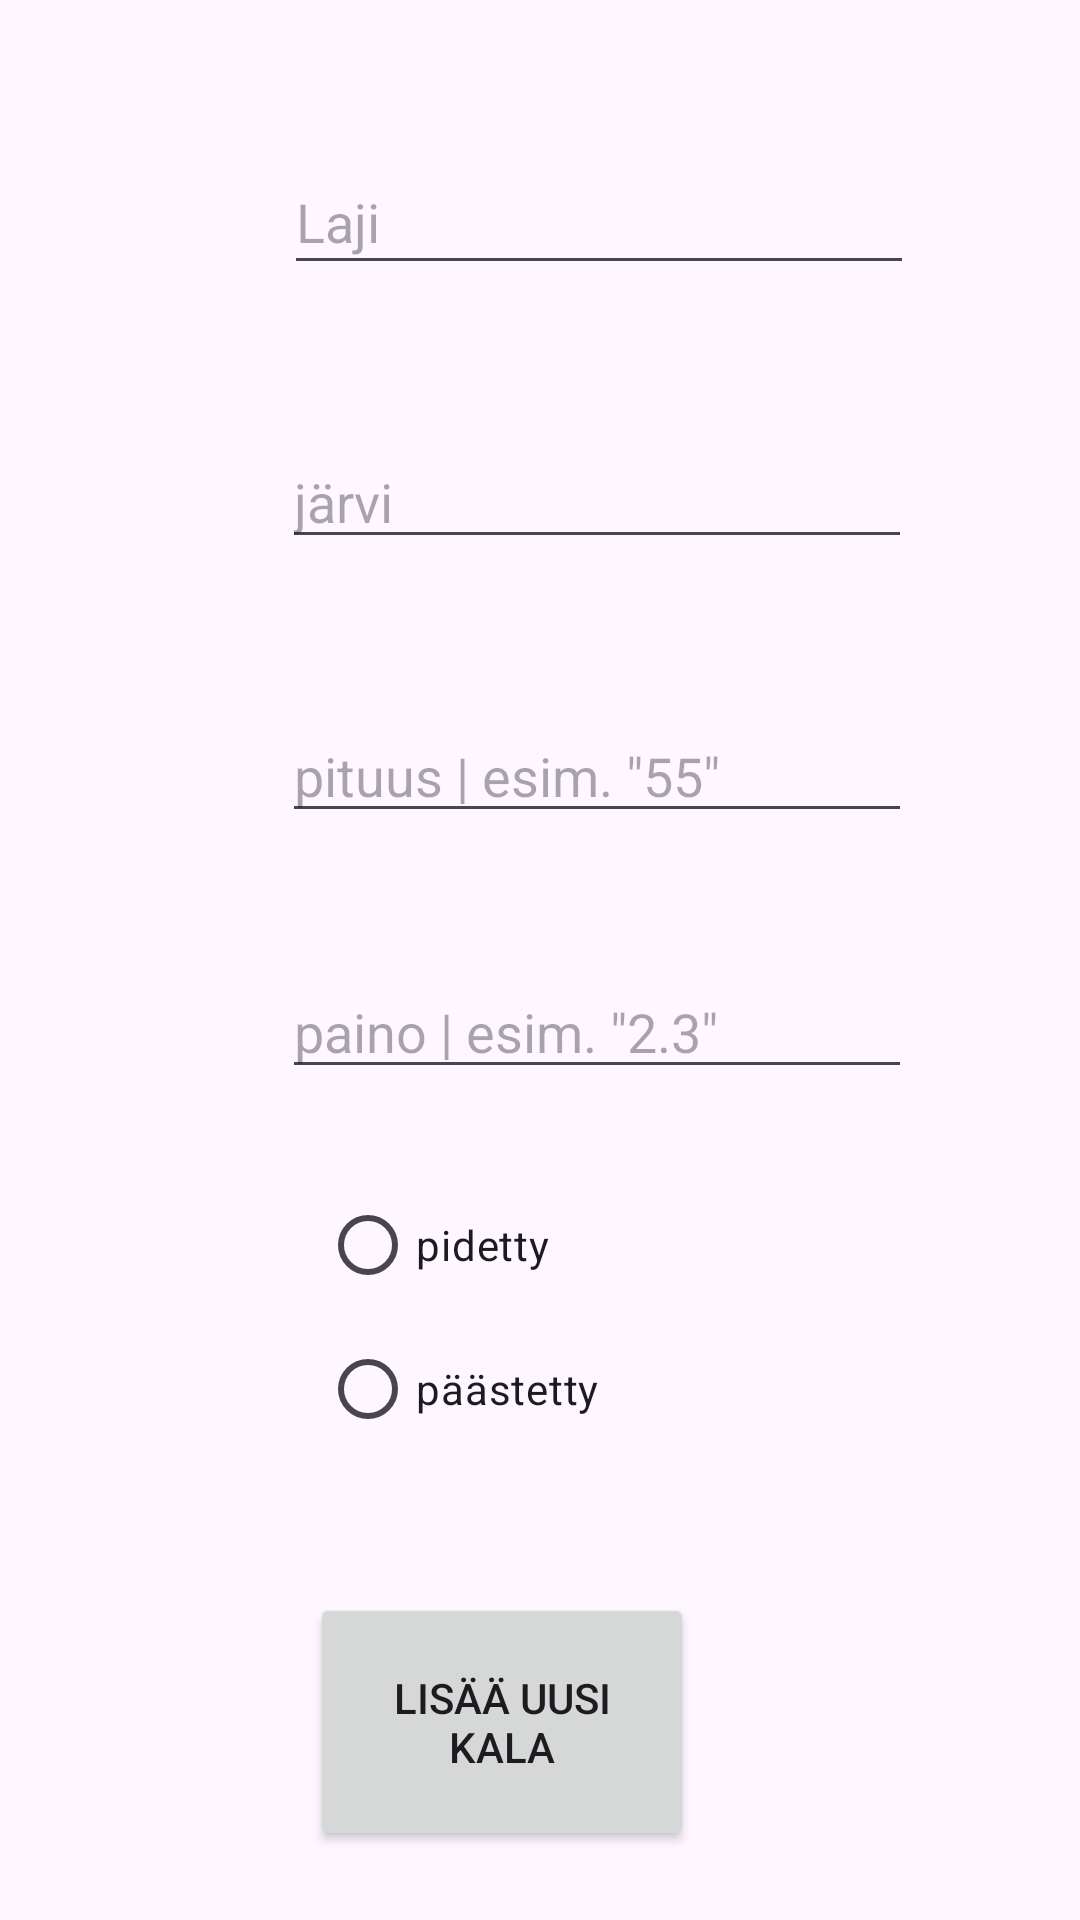

The Android layout XML behind this screen, and the referenced resources:
<!-- AndroidManifest.xml: application theme Theme.Kalastussovellus -->
<!-- res/layout/activity_main.xml -->
<?xml version="1.0" encoding="utf-8"?>
<androidx.constraintlayout.widget.ConstraintLayout xmlns:android="http://schemas.android.com/apk/res/android"
    xmlns:app="http://schemas.android.com/apk/res-auto"
    xmlns:tools="http://schemas.android.com/tools"
    android:id="@+id/main"
    android:layout_width="match_parent"
    android:layout_height="match_parent"
    tools:context=".MainActivity">

    <Button
        android:id="@+id/btnAddNewFish"
        android:layout_width="128dp"
        android:layout_height="86dp"
        android:layout_marginTop="44dp"
        android:onClick="fishAdd"
        android:text="Lisää uusi kala"
        app:layout_constraintEnd_toEndOf="parent"
        app:layout_constraintHorizontal_bias="0.445"
        app:layout_constraintStart_toStartOf="parent"
        app:layout_constraintTop_toBottomOf="@+id/RGDecision" />

    <Button
        android:id="@+id/btnShowCatches"
        android:layout_width="263dp"
        android:layout_height="88dp"
        android:layout_marginTop="32dp"
        android:onClick="switchToListFishes"
        android:text="Saaliit"
        app:layout_constraintBottom_toBottomOf="parent"
        app:layout_constraintEnd_toEndOf="parent"
        app:layout_constraintStart_toStartOf="parent"
        app:layout_constraintTop_toBottomOf="@+id/btnAddNewFish"
        app:layout_constraintVertical_bias="0.0" />

    <EditText
        android:id="@+id/editSpecies"
        android:layout_width="wrap_content"
        android:layout_height="45dp"
        android:layout_marginTop="50dp"
        android:ems="10"
        android:hint="Laji"
        android:inputType="text"
        app:layout_constraintBottom_toTopOf="@+id/editLake"
        app:layout_constraintEnd_toEndOf="parent"
        app:layout_constraintHorizontal_bias="0.631"
        app:layout_constraintStart_toStartOf="parent"
        app:layout_constraintTop_toTopOf="parent"
        app:layout_constraintVertical_bias="0.72" />

    <EditText
        android:id="@+id/editLake"
        android:layout_width="wrap_content"
        android:layout_height="wrap_content"
        android:layout_marginTop="50dp"
        android:layout_marginBottom="44dp"
        android:ems="10"
        android:hint="järvi"
        android:inputType="text"
        app:layout_constraintBottom_toTopOf="@+id/editLength"
        app:layout_constraintEnd_toEndOf="parent"
        app:layout_constraintHorizontal_bias="0.626"
        app:layout_constraintStart_toStartOf="parent"
        app:layout_constraintTop_toBottomOf="@+id/editSpecies" />

    <EditText
        android:id="@+id/editWeight"
        android:layout_width="wrap_content"
        android:layout_height="wrap_content"
        android:layout_marginTop="44dp"
        android:ems="10"
        android:hint="paino | esim. &quot;2.3&quot;"
        android:inputType="text"
        app:layout_constraintEnd_toEndOf="parent"
        app:layout_constraintHorizontal_bias="0.626"
        app:layout_constraintStart_toStartOf="parent"
        app:layout_constraintTop_toBottomOf="@+id/editLength" />

    <EditText
        android:id="@+id/editLength"
        android:layout_width="wrap_content"
        android:layout_height="wrap_content"
        android:layout_marginTop="50dp"
        android:ems="10"
        android:hint="pituus | esim. &quot;55&quot;"
        android:inputType="text"
        app:layout_constraintEnd_toEndOf="parent"
        app:layout_constraintHorizontal_bias="0.626"
        app:layout_constraintStart_toStartOf="parent"
        app:layout_constraintTop_toBottomOf="@+id/editLake" />

    <RadioGroup
        android:id="@+id/RGDecision"
        android:layout_width="wrap_content"
        android:layout_height="wrap_content"
        android:layout_marginTop="28dp"
        app:layout_constraintEnd_toEndOf="parent"
        app:layout_constraintHorizontal_bias="0.399"
        app:layout_constraintStart_toStartOf="parent"
        app:layout_constraintTop_toBottomOf="@+id/editWeight">

        <RadioButton
            android:id="@+id/RBkept"
            android:layout_width="match_parent"
            android:layout_height="wrap_content"
            android:tag="pidetty"
            android:text="pidetty" />

        <RadioButton
            android:id="@+id/RBReleased"
            android:layout_width="match_parent"
            android:layout_height="wrap_content"
            android:tag="päästetty"
            android:text="päästetty" />
    </RadioGroup>

</androidx.constraintlayout.widget.ConstraintLayout>
<!-- resources referenced by this layout -->
<resources>
  <style name="Theme.Kalastussovellus" parent="Base.Theme.Kalastussovellus" />
  <style name="Base.Theme.Kalastussovellus" parent="Theme.Material3.DayNight.NoActionBar">
          
          
      </style>
</resources>
